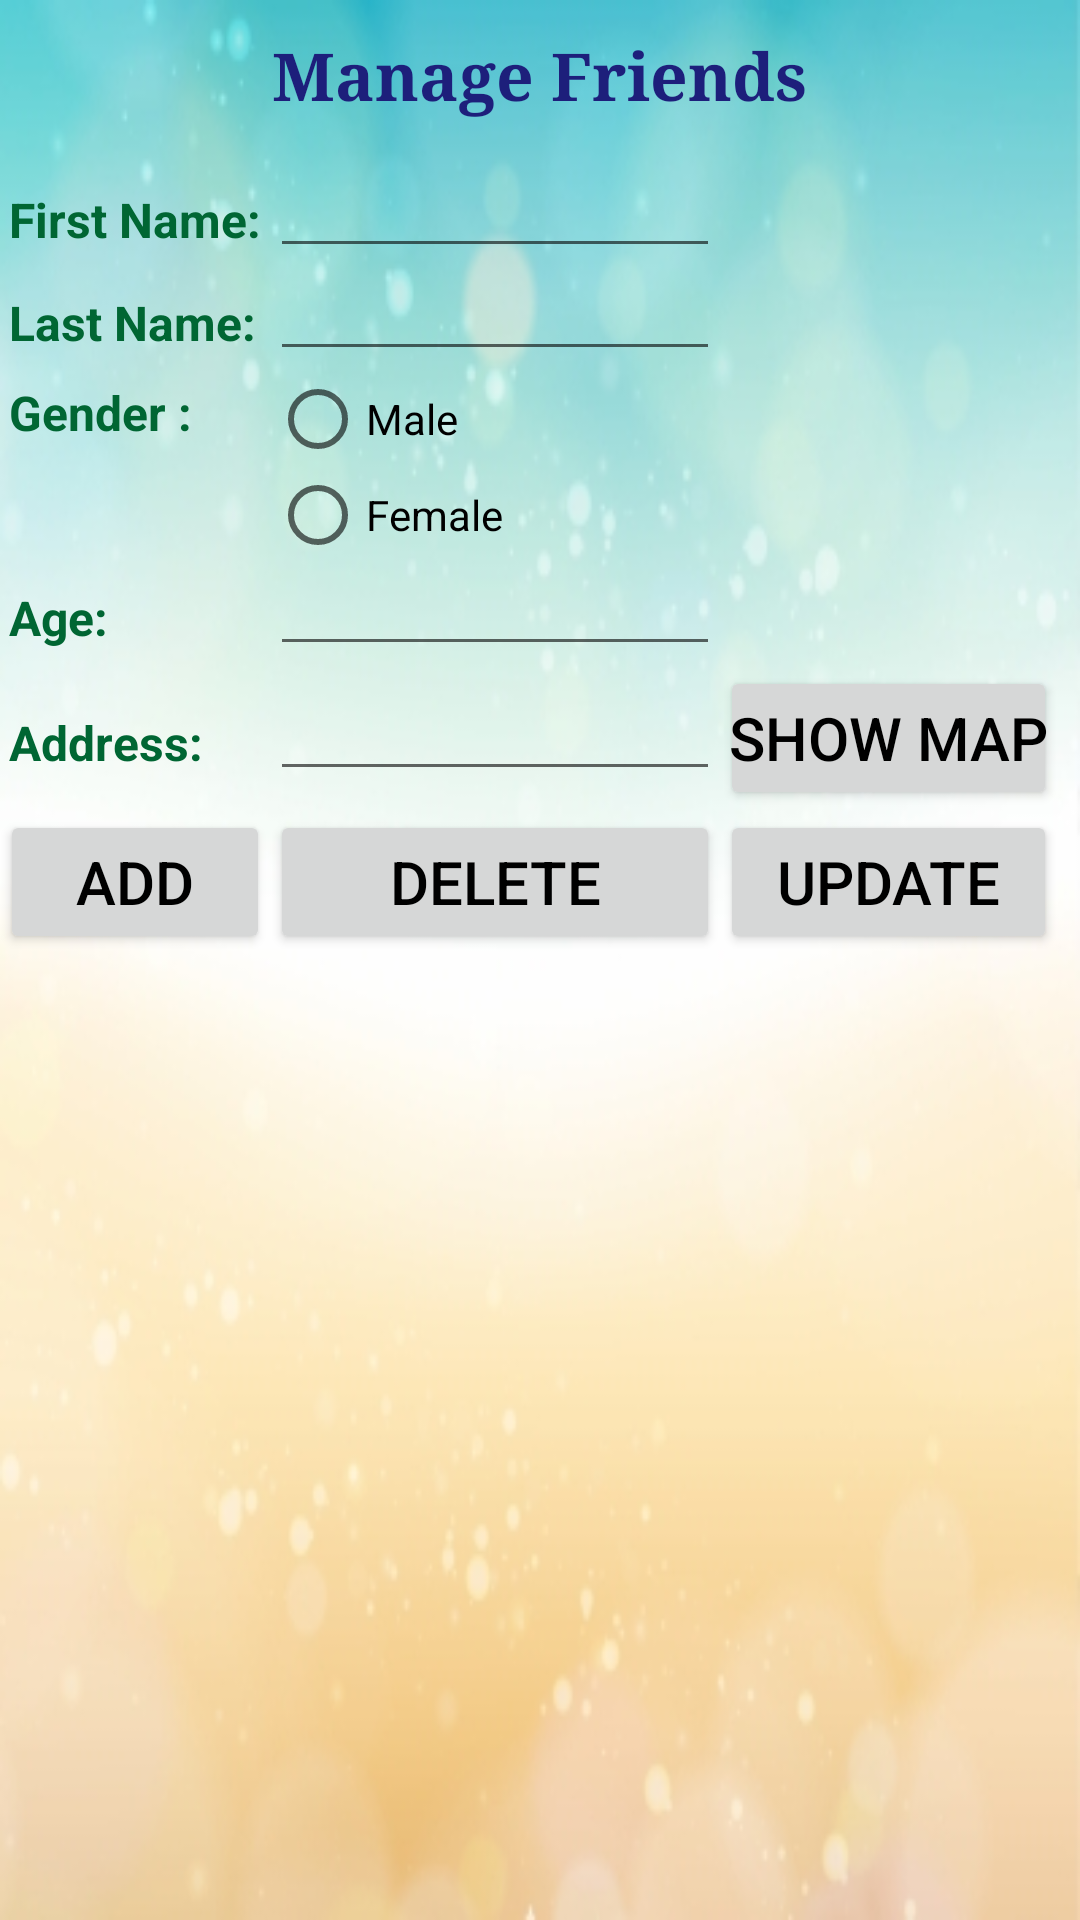

Produce the Android XML layout that renders to this screen, including the resource entries it uses.
<!-- AndroidManifest.xml: application theme AppTheme -->
<!-- res/layout/friends.xml -->
<?xml version="1.0" encoding="utf-8"?>
<RelativeLayout xmlns:android="http://schemas.android.com/apk/res/android"
    android:layout_width="match_parent" android:layout_height="match_parent"
    android:background="@drawable/back1455">


    <TableLayout
        android:focusableInTouchMode="true"
        android:id="@+id/add_table"
        android:layout_width="match_parent"
        android:layout_height="wrap_content"
        android:layout_alignParentLeft="true"
        android:layout_alignParentStart="true"
        android:layout_below="@+id/textView">
        <TableRow>
            <TextView
                android:text="First Name:"
                android:padding="3dip"
                android:autoText="false"
                android:theme="@style/MyTextViewStyle"
                android:background="@android:color/transparent" />
            <EditText
                android:id="@+id/firstName"
                android:layout_width="match_parent"
                android:layout_height="wrap_content"
                android:layout_column="2"
                android:capitalize="words"
                android:elegantTextHeight="false"
                android:singleLine="true"
                android:typeface="monospace"
                android:theme="@style/MyEditTextStyle" />
        </TableRow>
        <TableRow>
            <TextView
                android:text="Last Name:"
                android:padding="3dip"
                android:theme="@style/MyTextViewStyle"
                android:background="@android:color/transparent" />
            <EditText
                android:id="@+id/lastName"
                android:layout_width="match_parent"
                android:layout_height="wrap_content"
                android:minWidth="150dip"
                android:layout_column="2"
                android:capitalize="words"
                android:singleLine="true"
                android:typeface="monospace"
                android:theme="@style/MyEditTextStyle" />
        </TableRow>
        <TableRow>
            <TextView
                android:text="Gender :"
                android:padding="3dip"
                android:theme="@style/MyTextViewStyle"
                android:background="@android:color/transparent" />
            <RadioGroup
                android:layout_width="fill_parent"
                android:layout_height="wrap_content"
                android:orientation="vertical"
                android:id="@+id/radiogroup"
                android:layout_column="2">


                <RadioButton
                    android:layout_width="fill_parent"
                    android:layout_height="wrap_content"
                    android:text="Male"
                    android:id="@+id/radioButton"
                    android:checked="false" />

                <RadioButton
                    android:layout_width="fill_parent"
                    android:layout_height="wrap_content"
                    android:text="Female"
                    android:id="@+id/radioButton2"
                    android:checked="false" />
            </RadioGroup>
        </TableRow>
        <TableRow>
            <TextView
                android:text="Age:"
                android:padding="3dip"
                android:theme="@style/MyTextViewStyle"
                android:background="@android:color/transparent" />
            <EditText
                android:id="@+id/age"
                android:layout_width="match_parent"
                android:layout_height="wrap_content"
                android:minWidth="150dip"
                android:inputType="number"
                android:layout_column="2"
                android:singleLine="true"
                android:typeface="monospace"
                android:theme="@style/MyEditTextStyle" />
        </TableRow>
        <TableRow>
            <TextView
                android:text="Address:"
                android:padding="3dip"
                android:theme="@style/MyTextViewStyle"
                android:background="@android:color/transparent" />
            <EditText
                android:id="@+id/addr"
                android:layout_width="match_parent"
                android:layout_height="wrap_content"
                android:minWidth="150dip"
                android:layout_column="2"
                android:capitalize="words"
                android:singleLine="true"
                android:typeface="monospace"
                android:theme="@style/MyEditTextStyle" />
            <Button
                android:id="@+id/BtnShowMap"
                android:text="Show Map"
                android:layout_width="wrap_content"
                android:layout_height="wrap_content"
                android:padding="3dip"
                android:theme="@style/MyButton" />
        </TableRow>
        <TableRow>
            <Button
                android:id="@+id/BtnAddFriend"
                android:text="Add"
                android:layout_width="wrap_content"
                android:layout_height="wrap_content"
                android:padding="3dip"
                android:theme="@style/MyButton" />

            <Button
                android:id="@+id/BtnDelete"
                android:text="Delete"
                android:layout_width="wrap_content"
                android:layout_height="wrap_content"
                android:padding="3dip"
                android:layout_column="2"
                android:theme="@style/MyButton" />

            <Button
                android:layout_width="wrap_content"
                android:layout_height="wrap_content"
                android:text="Update"
                android:id="@+id/BtnUpdate"
                android:layout_column="3"
                android:theme="@style/MyButton" />
        </TableRow>
    </TableLayout>

    <ListView
        android:layout_width="fill_parent"
        android:layout_height="wrap_content"
        android:id="@+id/listView"
        android:layout_alignParentLeft="true"
        android:layout_alignParentStart="false"
        android:layout_below="@+id/add_table"
        android:background="#fffbf3"
        android:backgroundTint="#6168bdff"
        android:clickable="true"
        android:focusable="false"
        android:focusableInTouchMode="false" />

    <TextView
        android:layout_width="wrap_content"
        android:layout_height="wrap_content"
        android:textAppearance="?android:attr/textAppearanceLarge"
        android:text="Manage Friends"
        android:id="@+id/textView"
        android:layout_centerHorizontal="true"
        android:layout_marginBottom="10dp"
        android:layout_marginTop="5dp"
        android:typeface="serif"
        android:textStyle="bold"
        android:textColor="#1d1f7b"
        android:padding="5dp" />

</RelativeLayout>
<!-- resources referenced by this layout -->
<resources>
  <!-- drawable back1455: jpg bitmap (drawable, 61126 bytes) -->
  <style name="MyButton" parent="android:Widget.Button">
          <item name="android:layout_width">wrap_content</item>
          <item name="android:layout_height">wrap_content</item>
          <item name="android:textColor">#000000</item>
          <item name="android:textSize">20sp</item>
      </style>
  <style name="MyEditTextStyle">
          <item name="android:layout_width">wrap_content</item>
          <item name="android:layout_height">wrap_content</item>
          <item name="android:textColor">#000000</item>
          <item name="android:typeface">monospace</item>
          <item name="android:background">#f0f0f0</item>
          <item name="android:textStyle">bold</item>
          <item name="android:padding">5dp</item>
          <item name="android:textSize">18sp</item>
          <item name="android:capitalize">words</item>
          <item name="android:singleLine">true</item>
      </style>
  <style name="MyTextViewStyle">
          <item name="android:layout_width">wrap_content</item>
          <item name="android:layout_height">wrap_content</item>
          <item name="android:textColor">#006633</item>
          <item name="android:typeface">normal</item>
          <item name="android:background">#f0f0f0</item>
          <item name="android:textStyle">bold</item>
          <item name="android:padding">5dp</item>
          <item name="android:textSize">16sp</item>
      </style>
  <style name="AppTheme" parent="Theme.AppCompat.Light.DarkActionBar">
          
      </style>
</resources>
